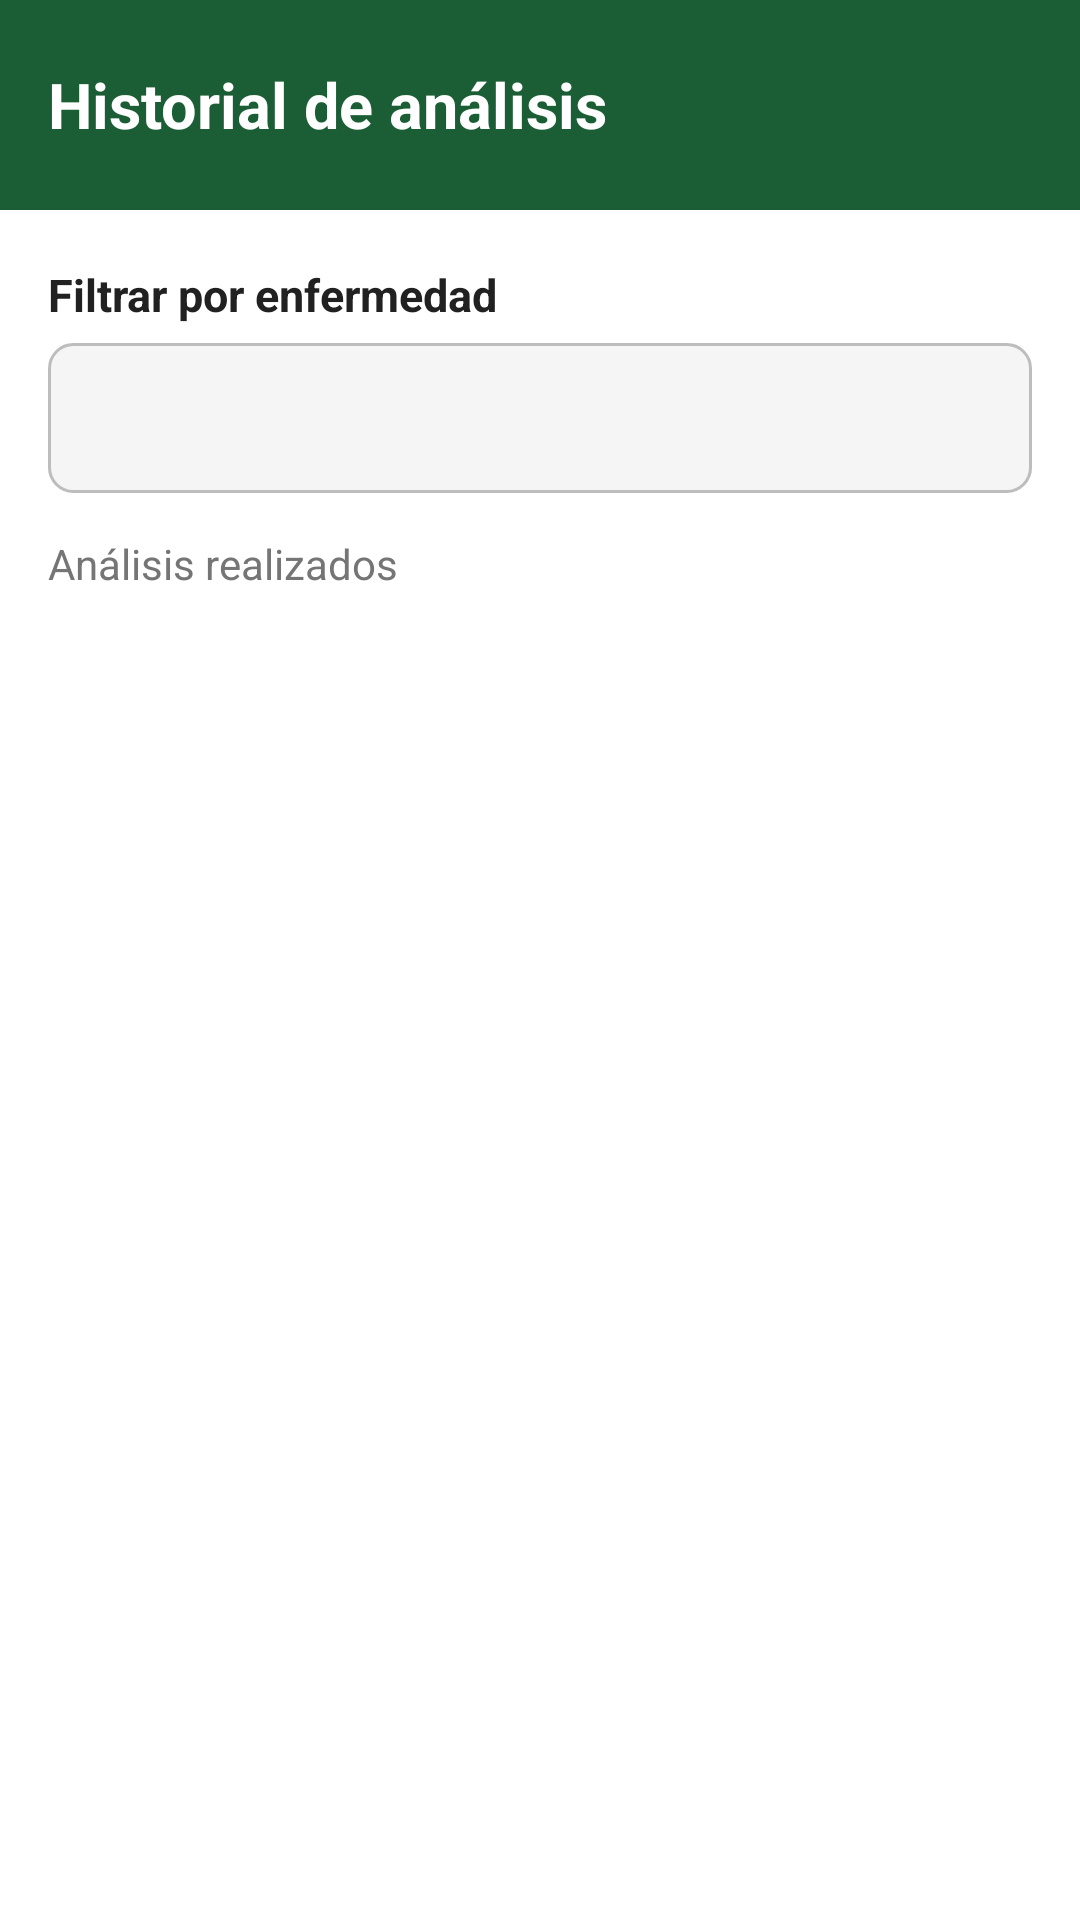

Here is an Android app screen rendered from its layout file. Give the layout XML and the strings, colors and styles it references.
<!-- AndroidManifest.xml: application theme Theme.TomatoIA -->
<!-- res/layout/fragment_historial.xml -->
<?xml version="1.0" encoding="utf-8"?>
<androidx.constraintlayout.widget.ConstraintLayout
    xmlns:android="http://schemas.android.com/apk/res/android"
    xmlns:app="http://schemas.android.com/apk/res-auto"
    xmlns:tools="http://schemas.android.com/tools"
    android:layout_width="match_parent"
    android:layout_height="match_parent"
    android:background="@android:color/white"
    tools:context=".ui.view.HistorialFragment">

    <androidx.appcompat.widget.Toolbar
        android:id="@+id/toolbar"
        android:layout_width="0dp"
        android:layout_height="70dp"
        android:background="@color/green_dark"
        android:elevation="4dp"
        app:layout_constraintEnd_toEndOf="parent"
        app:layout_constraintStart_toStartOf="parent"
        app:layout_constraintTop_toTopOf="parent">

        <TextView
            android:layout_width="wrap_content"
            android:layout_height="wrap_content"
            android:text="Historial de análisis"
            android:textColor="@android:color/white"
            android:textSize="21sp"
            android:textStyle="bold" />

    </androidx.appcompat.widget.Toolbar>

    <TextView
        android:id="@+id/tvTituloFiltro"
        android:layout_width="wrap_content"
        android:layout_height="wrap_content"
        android:layout_marginStart="16dp"
        android:layout_marginTop="18dp"
        android:text="Filtrar por enfermedad"
        android:textColor="#212121"
        android:textSize="15sp"
        android:textStyle="bold"
        app:layout_constraintStart_toStartOf="parent"
        app:layout_constraintTop_toBottomOf="@id/toolbar" />

    <Spinner
        android:id="@+id/spinnerFiltro"
        android:layout_width="0dp"
        android:layout_height="50dp"
        android:layout_marginStart="16dp"
        android:layout_marginTop="6dp"
        android:layout_marginEnd="16dp"
        android:background="@drawable/bg_spinner_historial"
        android:paddingStart="12dp"
        android:paddingEnd="8dp"
        app:layout_constraintEnd_toEndOf="parent"
        app:layout_constraintStart_toStartOf="parent"
        app:layout_constraintTop_toBottomOf="@id/tvTituloFiltro" />

    <TextView
        android:id="@+id/tvCantidad"
        android:layout_width="wrap_content"
        android:layout_height="wrap_content"
        android:layout_marginStart="16dp"
        android:layout_marginTop="14dp"
        android:text="Análisis realizados"
        android:textColor="#757575"
        android:textSize="14sp"
        app:layout_constraintStart_toStartOf="parent"
        app:layout_constraintTop_toBottomOf="@id/spinnerFiltro" />

    <androidx.recyclerview.widget.RecyclerView
        android:id="@+id/rvHistorial"
        android:layout_width="0dp"
        android:layout_height="0dp"
        android:layout_marginTop="6dp"
        android:clipToPadding="false"
        android:paddingBottom="16dp"
        app:layout_constraintBottom_toBottomOf="parent"
        app:layout_constraintEnd_toEndOf="parent"
        app:layout_constraintStart_toStartOf="parent"
        app:layout_constraintTop_toBottomOf="@id/tvCantidad"
        tools:listitem="@layout/item_historial" />

    <TextView
        android:id="@+id/tvSinHistorial"
        android:layout_width="wrap_content"
        android:layout_height="wrap_content"
        android:text="No hay análisis registrados."
        android:textColor="#757575"
        android:textSize="16sp"
        android:visibility="gone"
        app:layout_constraintBottom_toBottomOf="@id/rvHistorial"
        app:layout_constraintEnd_toEndOf="parent"
        app:layout_constraintStart_toStartOf="parent"
        app:layout_constraintTop_toTopOf="@id/rvHistorial" />

</androidx.constraintlayout.widget.ConstraintLayout>
<!-- res/layout/item_historial.xml (included above) -->
<?xml version="1.0" encoding="utf-8"?>
<androidx.cardview.widget.CardView
    xmlns:android="http://schemas.android.com/apk/res/android"
    xmlns:app="http://schemas.android.com/apk/res-auto"
    android:layout_width="match_parent"
    android:layout_height="wrap_content"
    android:layout_marginStart="12dp"
    android:layout_marginEnd="12dp"
    android:layout_marginTop="6dp"
    android:layout_marginBottom="6dp"
    app:cardCornerRadius="12dp"
    app:strokeWidth="1dp"
    app:strokeColor="@color/green_light"
    app:cardElevation="3dp">

    <androidx.constraintlayout.widget.ConstraintLayout
        android:layout_width="match_parent"
        android:layout_height="wrap_content"
        android:background="@color/azul1"
        android:minHeight="105dp"
        android:padding="10dp">

        <ImageView
            android:id="@+id/imgHoja"
            android:layout_width="75dp"
            android:layout_height="75dp"
            android:contentDescription="Imagen de la hoja analizada"
            android:scaleType="centerCrop"
            android:src="@drawable/ic_hojatoma"
            app:layout_constraintBottom_toBottomOf="parent"
            app:layout_constraintStart_toStartOf="parent"
            app:layout_constraintTop_toTopOf="parent" />

        <TextView
            android:id="@+id/tvNombreEnfermedad"
            android:layout_width="0dp"
            android:layout_height="wrap_content"
            android:layout_marginStart="12dp"
            android:layout_marginEnd="8dp"
            android:text="Tizón tardío (Gota)"
            android:textColor="#212121"
            android:textSize="17sp"
            android:textStyle="bold"
            app:layout_constraintEnd_toStartOf="@id/tvConfianza"
            app:layout_constraintStart_toEndOf="@id/imgHoja"
            app:layout_constraintTop_toTopOf="@id/imgHoja" />

        <TextView
            android:id="@+id/tvFecha"
            android:layout_width="184dp"
            android:layout_height="21dp"
            android:layout_marginTop="4dp"
            android:text="15/09/2026 · 10:30 a. m."
            android:textColor="#757575"
            android:textSize="13sp"
            app:layout_constraintEnd_toEndOf="@id/tvNombreEnfermedad"
            app:layout_constraintHorizontal_bias="0.0"
            app:layout_constraintStart_toStartOf="@id/tvNombreEnfermedad"
            app:layout_constraintTop_toBottomOf="@id/tvNombreEnfermedad" />

        <TextView
            android:id="@+id/tvConfianza"
            android:layout_width="wrap_content"
            android:layout_height="wrap_content"
            android:text="94%"
            android:textColor="@color/green_main"
            android:textSize="18sp"
            android:textStyle="bold"
            app:layout_constraintEnd_toEndOf="parent"
            app:layout_constraintTop_toTopOf="@id/tvNombreEnfermedad" />

        <TextView
            android:id="@+id/btnVerDetalle"
            android:layout_width="wrap_content"
            android:layout_height="wrap_content"
            android:layout_marginTop="4dp"
            android:clickable="true"
            android:focusable="true"
            android:text="Ver detalle →"
            android:textColor="@color/green_main"
            android:textSize="14sp"
            android:textStyle="bold"
            app:layout_constraintEnd_toEndOf="parent"
            app:layout_constraintTop_toBottomOf="@id/tvConfianza" />

        <TextView
            android:id="@+id/btnEliminar"
            android:layout_width="wrap_content"
            android:layout_height="wrap_content"
            android:layout_marginTop="28dp"
            android:layout_marginEnd="32dp"
            android:clickable="true"
            android:focusable="true"
            android:text="Eliminar"
            android:textColor="#C62828"
            android:textSize="14sp"
            android:textStyle="bold"
            app:layout_constraintEnd_toEndOf="parent"
            app:layout_constraintTop_toBottomOf="@id/tvConfianza" />

    </androidx.constraintlayout.widget.ConstraintLayout>

</androidx.cardview.widget.CardView>
<!-- resources referenced by this layout -->
<resources>
  <color name="azul1">#E9F5EE</color>
  <color name="green_dark">#1B5E35</color>
  <color name="green_light">#A5D6A7</color>
  <color name="green_main">#2E7D32</color>
  <!-- drawable bg_spinner_historial (drawable) -->
  <?xml version="1.0" encoding="utf-8"?>
  <shape xmlns:android="http://schemas.android.com/apk/res/android">
  
      <solid android:color="#F5F5F5" />
  
      <stroke
          android:width="1dp"
          android:color="#BDBDBD" />
  
      <corners android:radius="8dp" />
  
      <padding
          android:left="8dp"
          android:top="4dp"
          android:right="8dp"
          android:bottom="4dp" />
  
  </shape>
  <!-- drawable ic_hojatoma: png bitmap (drawable, 554 bytes) -->
  <style name="Theme.TomatoIA" parent="Base.Theme.TomatoIA" />
  <style name="Base.Theme.TomatoIA" parent="Theme.Material3.DayNight.NoActionBar">
          
          
  
            </style>
</resources>
